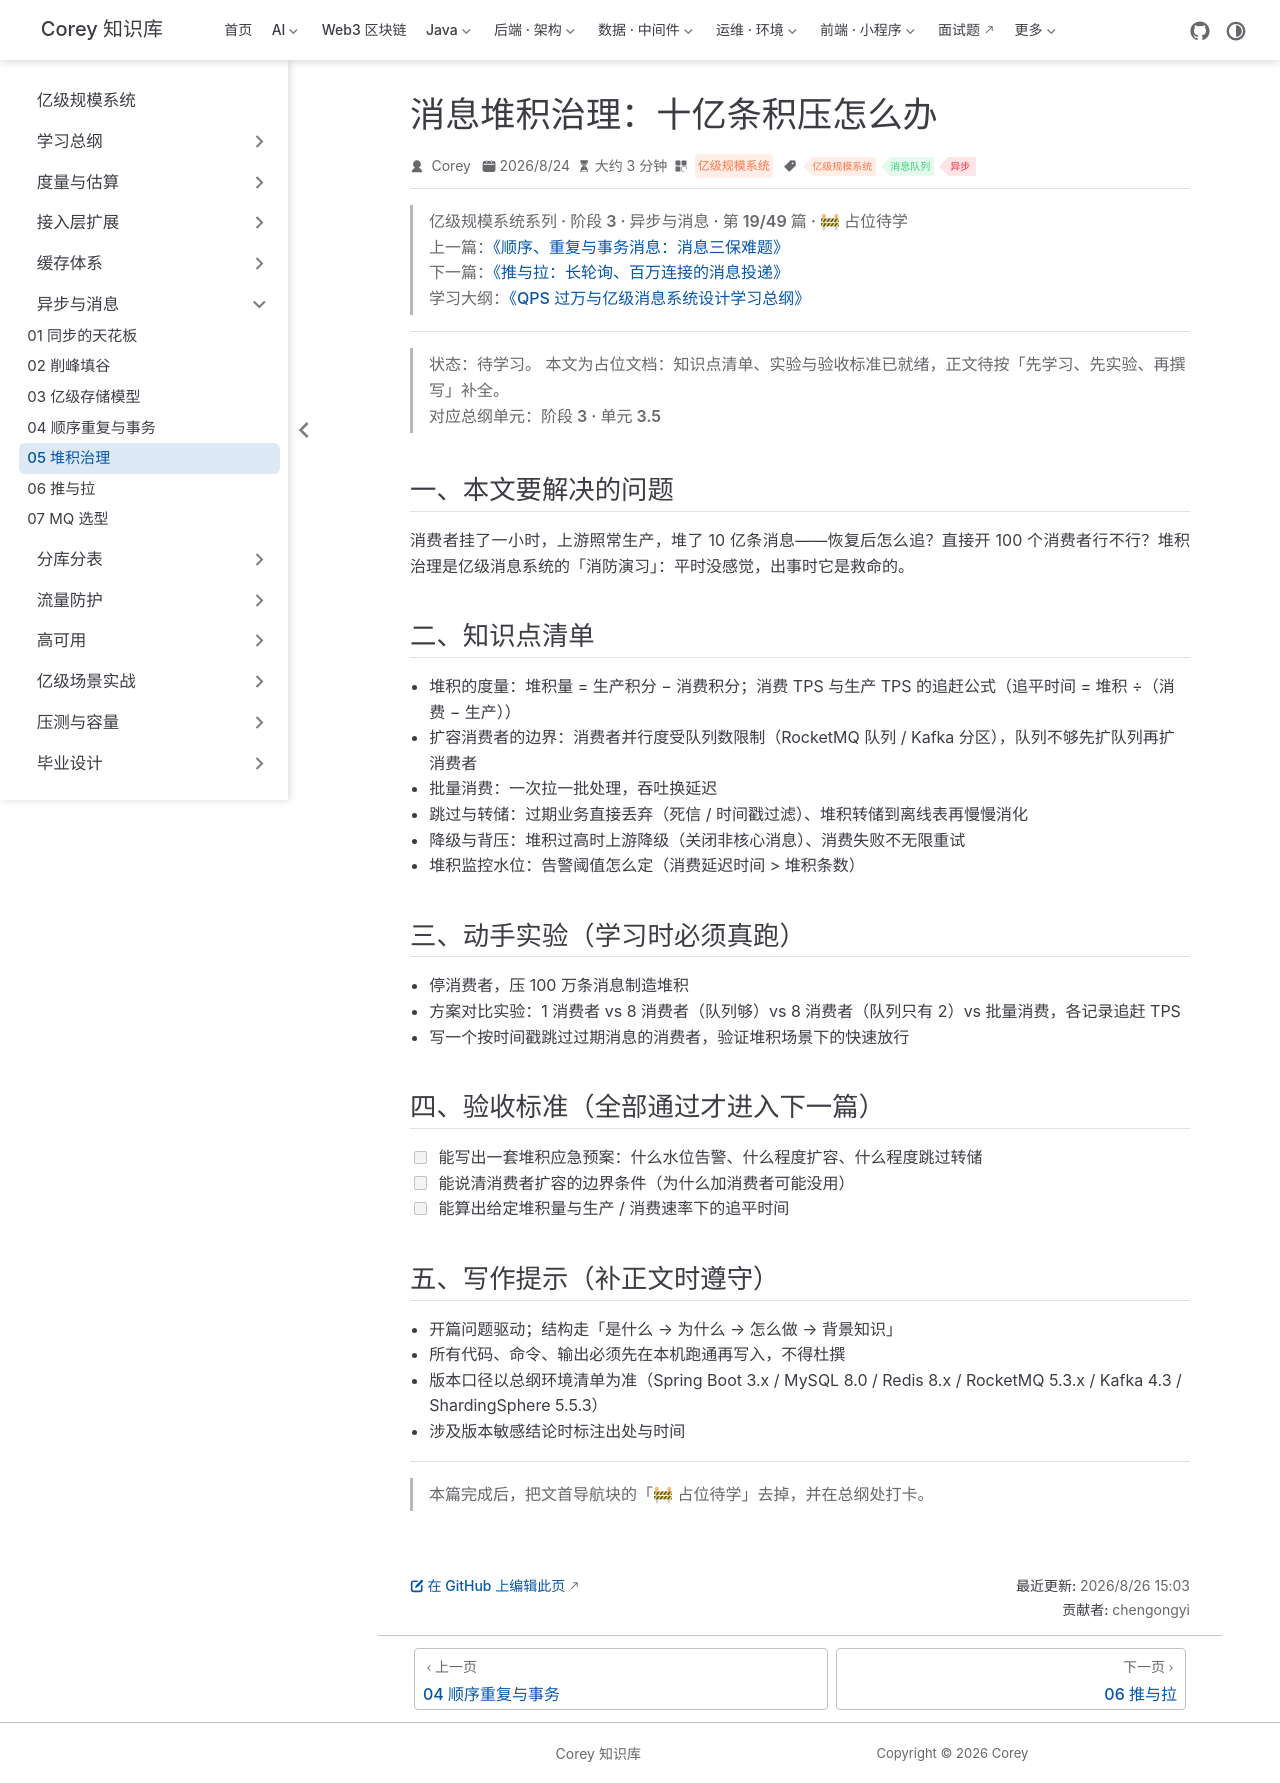

repository: code-corey/code-corey.github.io · page: 亿级规模系统/async/async-05-backlog.html · generator: jekyll

---
title: "消息堆积治理：十亿条积压怎么办"
sidebarGroup: "异步与消息"
shortTitle: "05 堆积治理"
order: 19
date: 2026-08-24
category: "亿级规模系统"
tag:
  - "亿级规模系统"
  - "消息队列"
  - "异步"
description: "【占位待学】消息堆积治理：十亿条积压怎么办——对应总纲阶段 3 · 单元 3.5。学完本篇应能：能写出一套堆积应急预案：什么水位告警、什么程度扩容、什么程度跳过转储"
---

> **亿级规模系统系列 · 阶段 3 · 异步与消息 · 第 19/49 篇 · 🚧 占位待学**
> 上一篇：[《顺序、重复与事务消息：消息三保难题》](/亿级规模系统/async/async-04-order-idempotent)
> 下一篇：[《推与拉：长轮询、百万连接的消息投递》](/亿级规模系统/async/async-06-push-pull)
> 学习大纲：[《QPS 过万与亿级消息系统设计学习总纲》](/亿级规模系统/roadmap/scale-00-roadmap)

---

> **状态：待学习。** 本文为占位文档：知识点清单、实验与验收标准已就绪，正文待按「先学习、先实验、再撰写」补全。
> 对应总纲单元：**阶段 3 · 单元 3.5**

## 一、本文要解决的问题

消费者挂了一小时，上游照常生产，堆了 10 亿条消息——恢复后怎么追？直接开 100 个消费者行不行？堆积治理是亿级消息系统的「消防演习」：平时没感觉，出事时它是救命的。

## 二、知识点清单

- 堆积的度量：堆积量 = 生产积分 − 消费积分；消费 TPS 与生产 TPS 的追赶公式（追平时间 = 堆积 ÷（消费 − 生产））
- 扩容消费者的边界：消费者并行度受队列数限制（RocketMQ 队列 / Kafka 分区），队列不够先扩队列再扩消费者
- 批量消费：一次拉一批处理，吞吐换延迟
- 跳过与转储：过期业务直接丢弃（死信 / 时间戳过滤）、堆积转储到离线表再慢慢消化
- 降级与背压：堆积过高时上游降级（关闭非核心消息）、消费失败不无限重试
- 堆积监控水位：告警阈值怎么定（消费延迟时间 > 堆积条数）

## 三、动手实验（学习时必须真跑）

- 停消费者，压 100 万条消息制造堆积
- 方案对比实验：1 消费者 vs 8 消费者（队列够）vs 8 消费者（队列只有 2）vs 批量消费，各记录追赶 TPS
- 写一个按时间戳跳过过期消息的消费者，验证堆积场景下的快速放行

## 四、验收标准（全部通过才进入下一篇）

- [ ] 能写出一套堆积应急预案：什么水位告警、什么程度扩容、什么程度跳过转储
- [ ] 能说清消费者扩容的边界条件（为什么加消费者可能没用）
- [ ] 能算出给定堆积量与生产 / 消费速率下的追平时间

## 五、写作提示（补正文时遵守）

- 开篇问题驱动；结构走「是什么 → 为什么 → 怎么做 → 背景知识」
- 所有代码、命令、输出必须先在本机跑通再写入，不得杜撰
- 版本口径以总纲环境清单为准（Spring Boot 3.x / MySQL 8.0 / Redis 8.x / RocketMQ 5.3.x / Kafka 4.3 / ShardingSphere 5.5.3）
- 涉及版本敏感结论时标注出处与时间

---

> 本篇完成后，把文首导航块的「🚧 占位待学」去掉，并在总纲处打卡。
